Image classification data set "coffee_dataset" (jujup1t3r/CoFFee on GitHub). Class labels (18): broken, defect damage, dry cherry, floater, foreign matter, full black, full sour, fungus damage, good, husk, immature, parchment, partial black, partial sour, severe insect damage, shell, slight insect damage, withered.

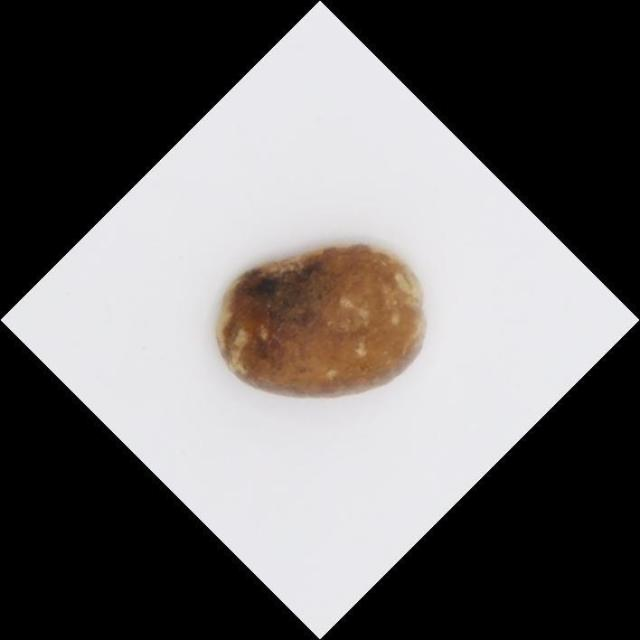
Label: full sour

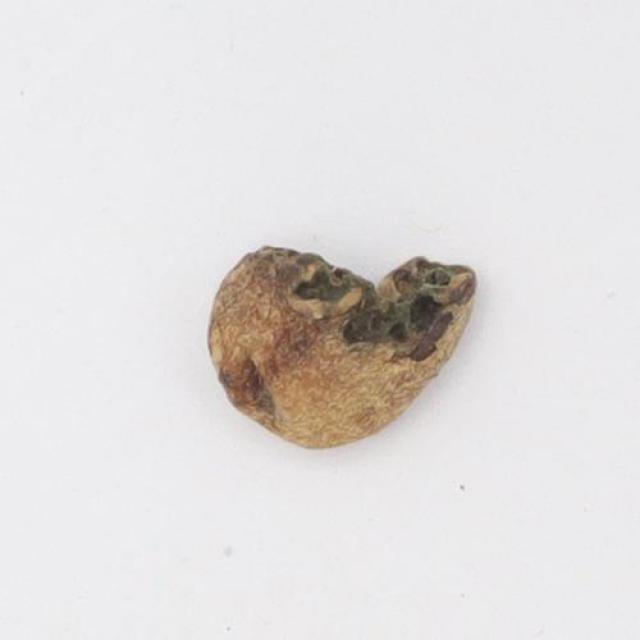
Label: severe insect damage

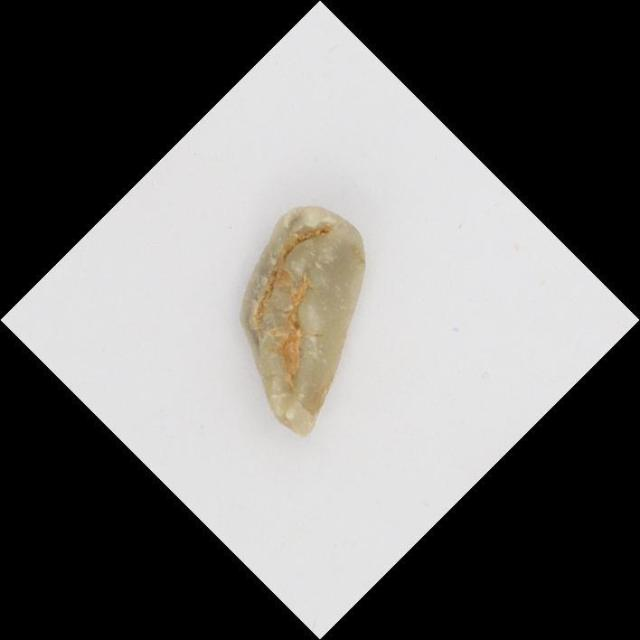
Label: shell

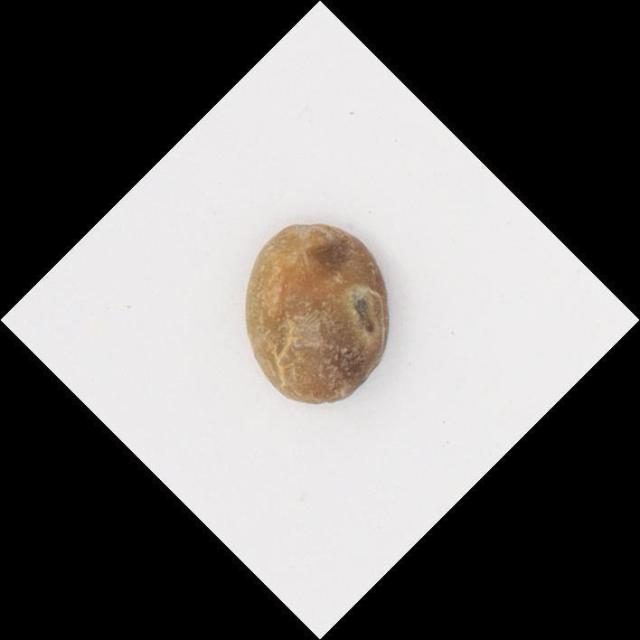
Label: slight insect damage

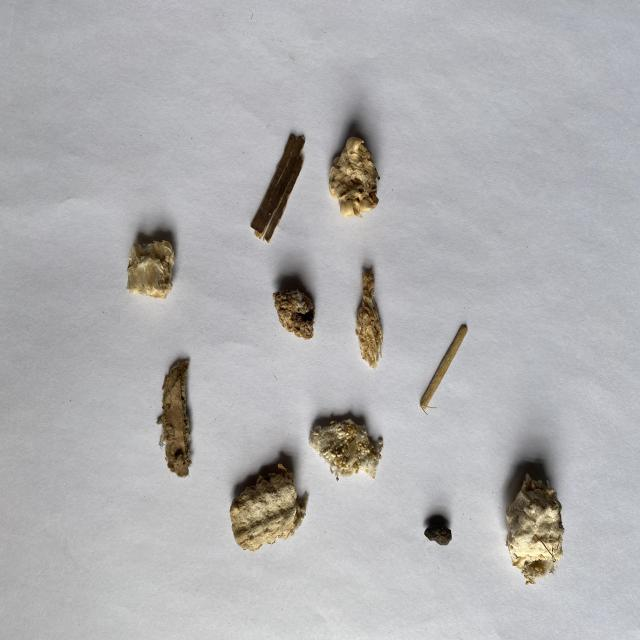
Label: foreign matter

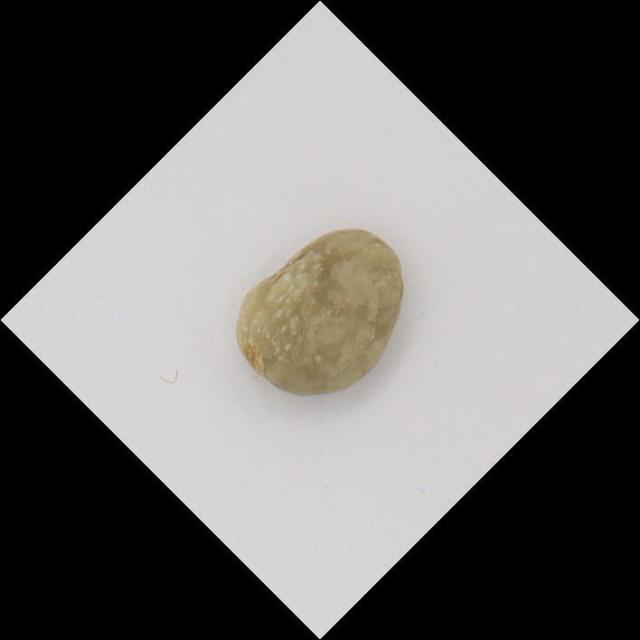
Label: withered
